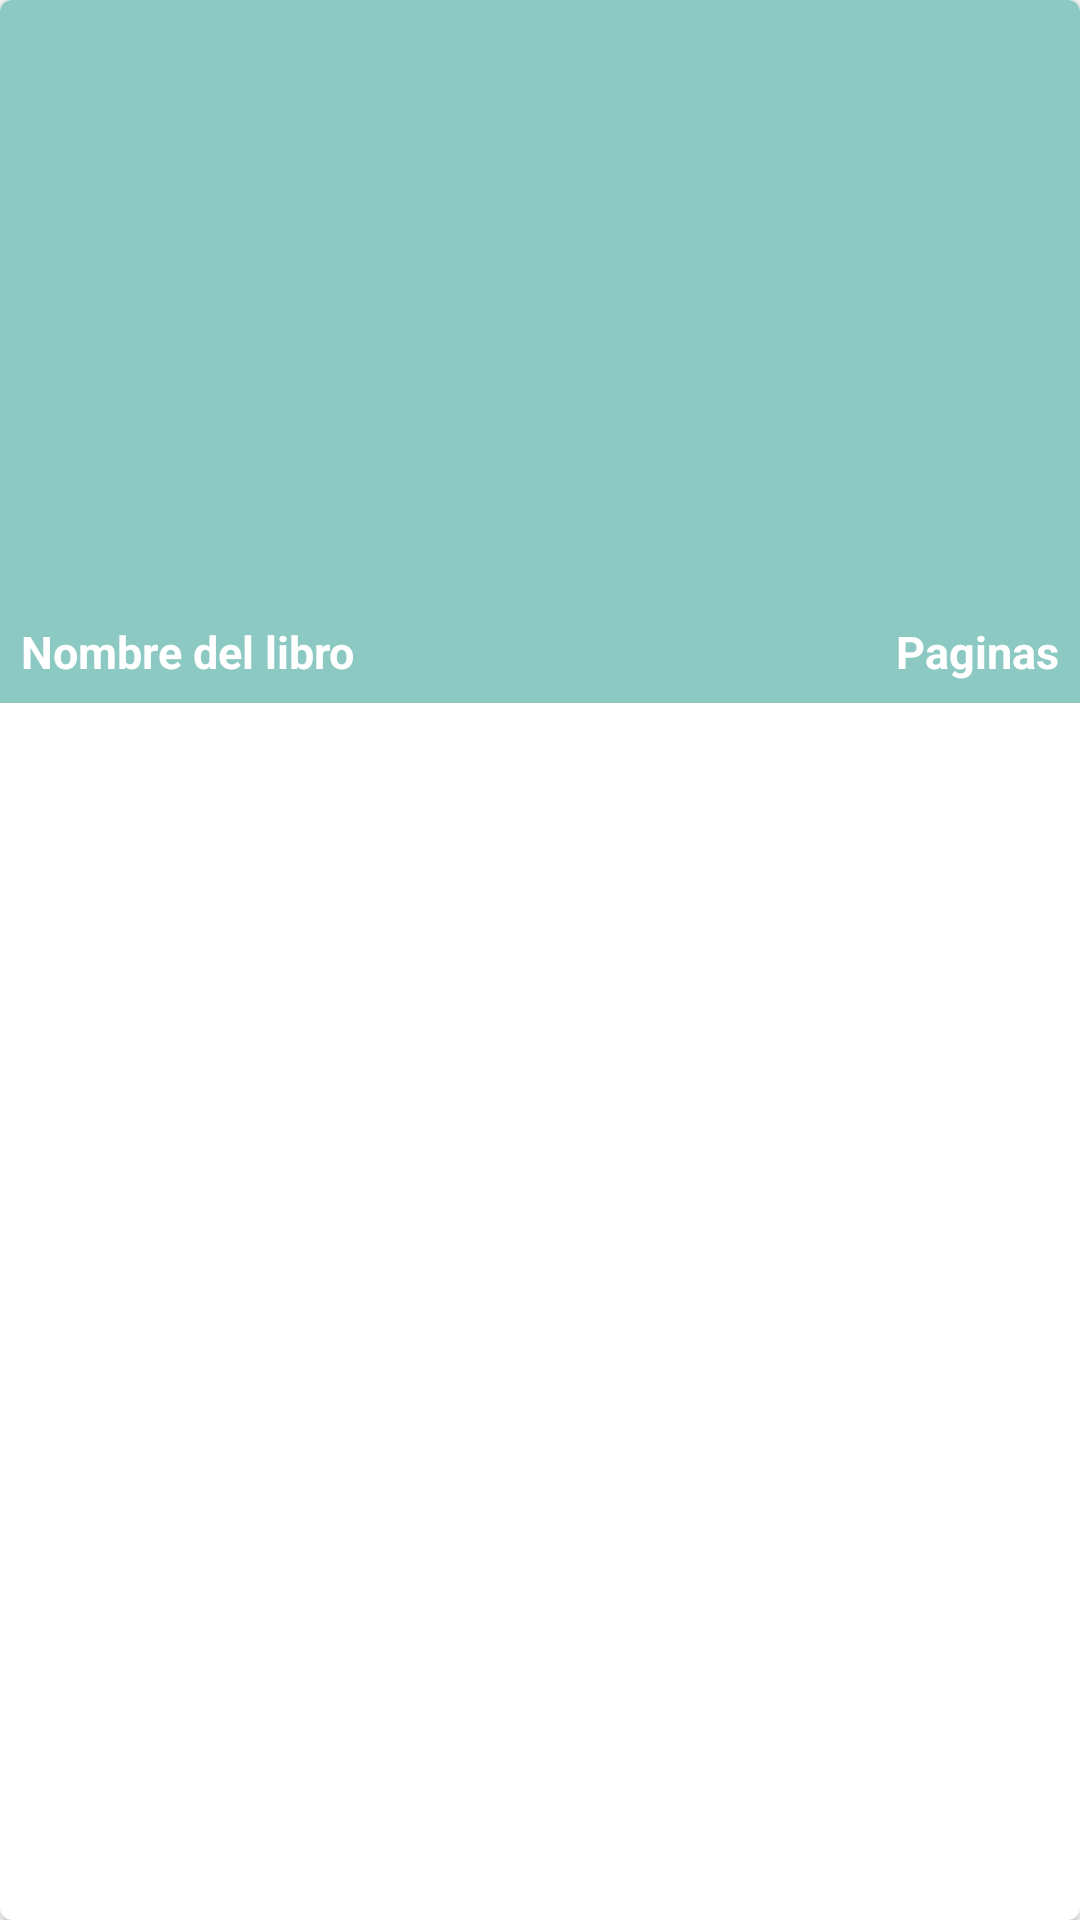

Here is an Android app screen rendered from its layout file. Give the layout XML and the strings, colors and styles it references.
<!-- AndroidManifest.xml: application theme Base.Theme.LibraryApp_firebase -->
<!-- res/layout/book_rv_item.xml -->
<?xml version="1.0" encoding="utf-8"?>
<androidx.cardview.widget.CardView xmlns:android="http://schemas.android.com/apk/res/android"
    xmlns:app="http://schemas.android.com/apk/res-auto"
    android:layout_width="match_parent"
    android:layout_height="wrap_content"
    android:layout_gravity="center"
    android:layout_margin="5dp"
    app:cardCornerRadius="4dp"
    app:cardElevation="3dp">

    <RelativeLayout
        android:layout_width="match_parent"
        android:layout_height="wrap_content"
        android:background="@color/green_shade_1">

        <ImageView
            android:id="@+id/idIVBook"
            android:layout_width="match_parent"
            android:layout_height="200dp"
            android:scaleType="centerCrop" />

        <TextView
            android:id="@+id/idTVBookName"
            android:layout_width="match_parent"
            android:layout_height="wrap_content"
            android:layout_below="@id/idIVBook"
            android:layout_margin="3dp"
            android:layout_toLeftOf="@id/idTVPages"
            android:padding="4dp"
            android:singleLine="true"
            android:text="Nombre del libro"
            android:textColor="@color/white"
            android:textSize="15sp"
            android:textStyle="bold" />

        <TextView
            android:id="@+id/idTVPages"
            android:layout_width="wrap_content"
            android:layout_height="wrap_content"
            android:layout_below="@id/idIVBook"
            android:layout_alignParentEnd="true"
            android:layout_alignParentRight="true"
            android:layout_margin="3dp"
            android:padding="4dp"
            android:singleLine="true"
            android:text="Paginas"
            android:textColor="@color/white"
            android:textSize="15sp"
            android:textStyle="bold" />

    </RelativeLayout>


</androidx.cardview.widget.CardView>
<!-- resources referenced by this layout -->
<resources>
  <color name="green_shade_1">#8DC9C3</color>
  <color name="white">#FFFFFFFF</color>
  <style name="Base.Theme.LibraryApp_firebase" parent="Theme.MaterialComponents.DayNight.DarkActionBar">
          
          
          
          <item name="colorPrimary">@color/green_500</item>
          <item name="colorPrimaryVariant">@color/green_700</item>
          <item name="colorOnPrimary">@color/white</item>
          
          <item name="colorSecondary">@color/blue_500</item>
          <item name="colorSecondaryVariant">@color/blue_700</item>
          <item name="colorOnSecondary">@color/black</item>
          
          <item name="android:statusBarColor" tools:targetApi="l">?attr/colorPrimaryVariant</item>
          
      </style>
  <color name="green_500">#087369</color>
  <color name="green_700">#36A298</color>
  <color name="blue_500">#3F51B5</color>
  <color name="blue_700">#687ADC</color>
  <color name="black">#FF000000</color>
</resources>
